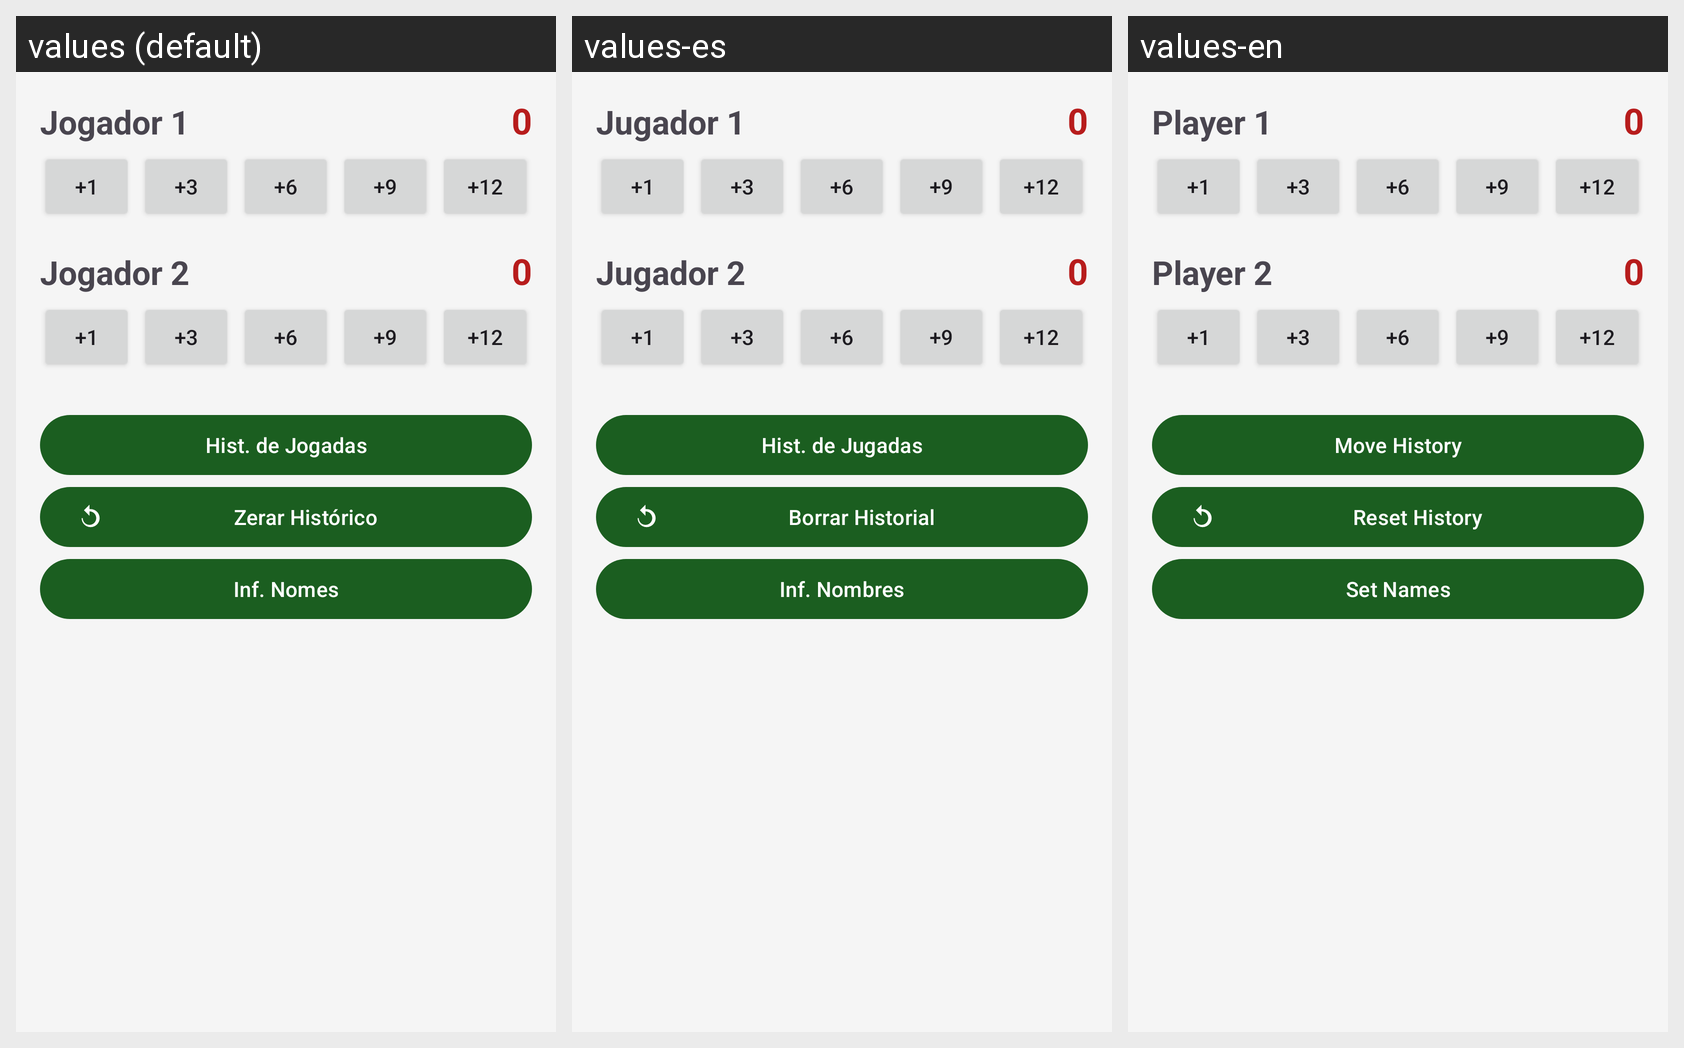

Translations of the strings shown on this Android screen, per locale in the grid:
Android screen res/layout/activity_main.xml rendered under 3 locales, left to right: values (default), values-es, values-en. Device: Nexus 5 (rendered at 1080×1920; each locale shown at half size, 540×960, under a caption strip naming it); theme Theme.Truco.
Strings drawn on this screen, with the default value and each locale's value (text and hints the layout hard-codes, and strings that could not be matched under every locale, appear in the picture but are not listed):

jogador_1
  values: Jogador 1
  values-es: Jugador 1
  values-en: Player 1

mais_1
  values: +1
  values-es: +1
  values-en: +1

mais_3
  values: +3
  values-es: +3
  values-en: +3

mais_6
  values: +6
  values-es: +6
  values-en: +6

mais_9
  values: +9
  values-es: +9
  values-en: +9

mais_12
  values: +12
  values-es: +12
  values-en: +12

jogador_2
  values: Jogador 2
  values-es: Jugador 2
  values-en: Player 2

btn_historico
  values: Hist. de Jogadas
  values-es: Hist. de Jugadas
  values-en: Move History

btn_zerar
  values: Zerar Histórico
  values-es: Borrar Historial
  values-en: Reset History

btn_nomes
  values: Inf. Nomes
  values-es: Inf. Nombres
  values-en: Set Names
